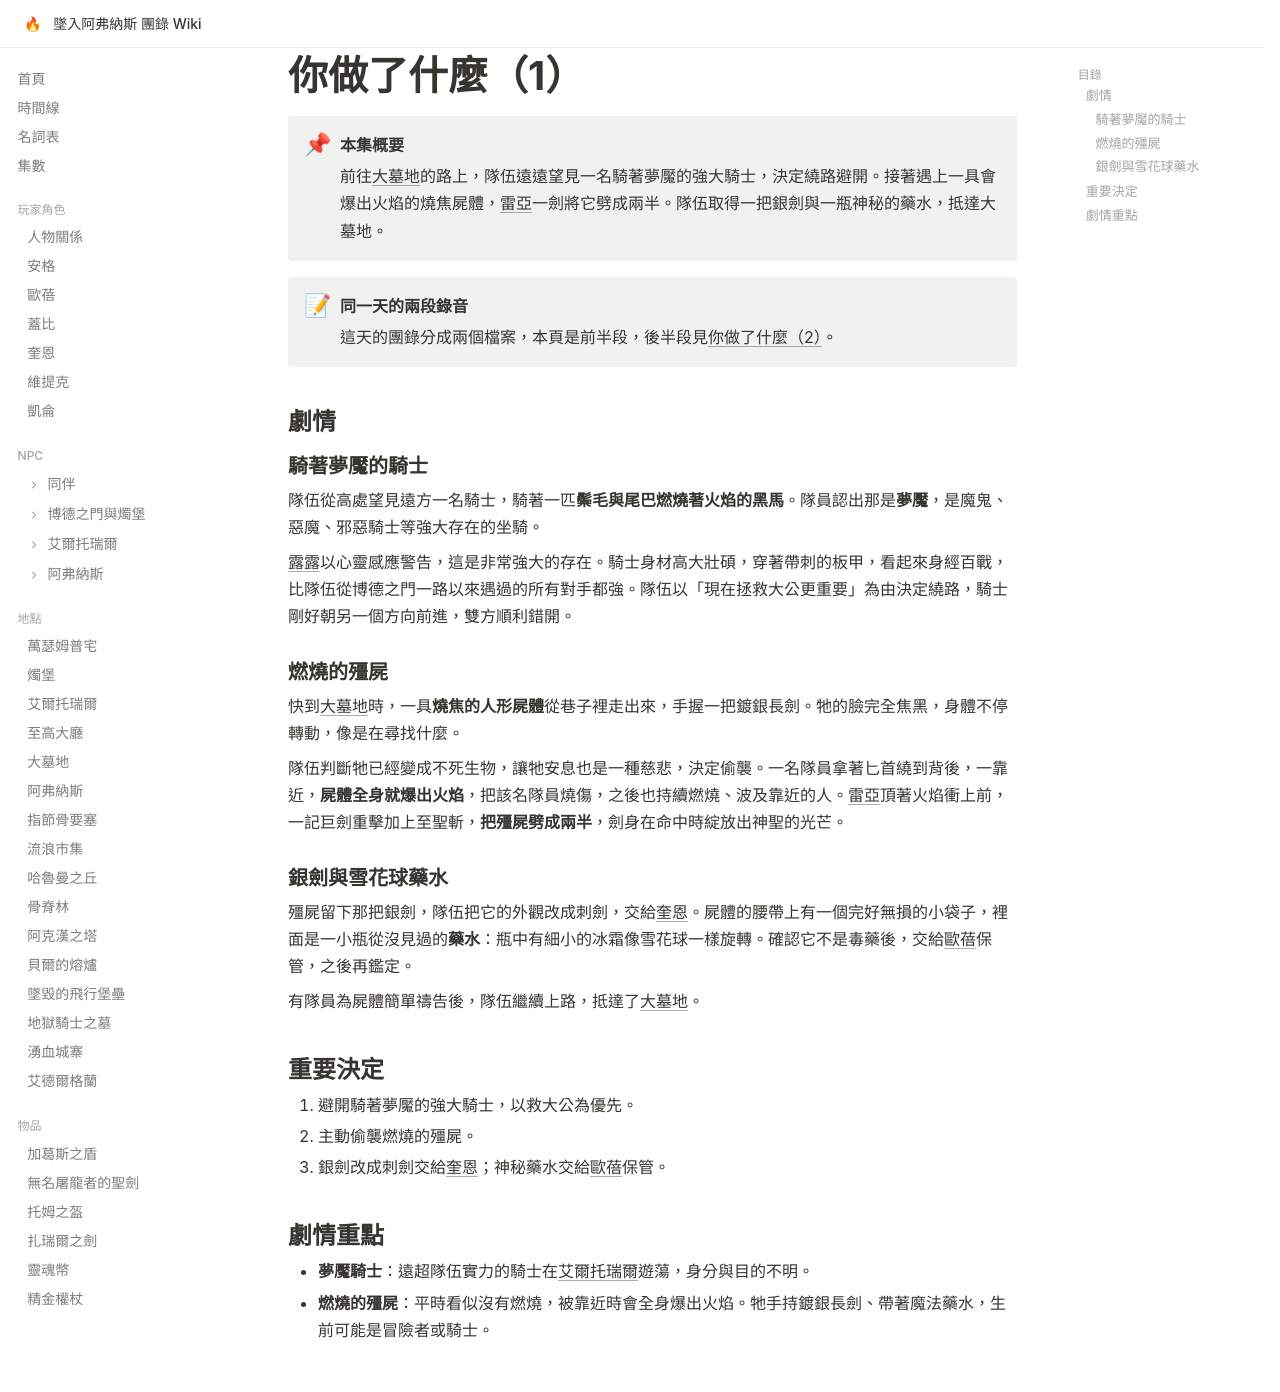

repository: EdithHSU/trpgwiki-dnd-avernus · page: episodes/2025-09-07-1/index.html · generator: mkdocs

---
title: 你做了什麼（1）
date: 2025-09-07
chapter: 2
---

# 你做了什麼（1）

!!! abstract "本集概要"
    前往[大墓地](../places/大墓地.md)的路上，隊伍遠遠望見一名騎著夢魘的強大騎士，決定繞路避開。接著遇上一具會爆出火焰的燒焦屍體，[雷亞](../npcs/雷亞.md)一劍將它劈成兩半。隊伍取得一把銀劍與一瓶神秘的藥水，抵達大墓地。

!!! note "同一天的兩段錄音"
    這天的團錄分成兩個檔案，本頁是前半段，後半段見[你做了什麼（2）](2025-09-07-2.md)。

## 劇情

### 騎著夢魘的騎士

隊伍從高處望見遠方一名騎士，騎著一匹**鬃毛與尾巴燃燒著火焰的黑馬**。隊員認出那是**夢魘**，是魔鬼、惡魔、邪惡騎士等強大存在的坐騎。

[露露](../npcs/露露.md)以心靈感應警告，這是非常強大的存在。騎士身材高大壯碩，穿著帶刺的板甲，看起來身經百戰，比隊伍從博德之門一路以來遇過的所有對手都強。隊伍以「現在拯救大公更重要」為由決定繞路，騎士剛好朝另一個方向前進，雙方順利錯開。

### 燃燒的殭屍

快到[大墓地](../places/大墓地.md)時，一具**燒焦的人形屍體**從巷子裡走出來，手握一把鍍銀長劍。牠的臉完全焦黑，身體不停轉動，像是在尋找什麼。

隊伍判斷牠已經變成不死生物，讓牠安息也是一種慈悲，決定偷襲。一名隊員拿著匕首繞到背後，一靠近，**屍體全身就爆出火焰**，把該名隊員燒傷，之後也持續燃燒、波及靠近的人。[雷亞](../npcs/雷亞.md)頂著火焰衝上前，一記巨劍重擊加上至聖斬，**把殭屍劈成兩半**，劍身在命中時綻放出神聖的光芒。

### 銀劍與雪花球藥水

殭屍留下那把銀劍，隊伍把它的外觀改成刺劍，交給[奎恩](../characters/奎恩.md)。屍體的腰帶上有一個完好無損的小袋子，裡面是一小瓶從沒見過的**藥水**：瓶中有細小的冰霜像雪花球一樣旋轉。確認它不是毒藥後，交給[歐蓓](../characters/歐蓓.md)保管，之後再鑑定。

有隊員為屍體簡單禱告後，隊伍繼續上路，抵達了[大墓地](../places/大墓地.md)。

## 重要決定

1. 避開騎著夢魘的強大騎士，以救大公為優先。
2. 主動偷襲燃燒的殭屍。
3. 銀劍改成刺劍交給[奎恩](../characters/奎恩.md)；神秘藥水交給[歐蓓](../characters/歐蓓.md)保管。

## 劇情重點

- **夢魘騎士**：遠超隊伍實力的騎士在[艾爾托瑞爾](../places/艾爾托瑞爾.md)遊蕩，身分與目的不明。
- **燃燒的殭屍**：平時看似沒有燃燒，被靠近時會全身爆出火焰。牠手持鍍銀長劍、帶著魔法藥水，生前可能是冒險者或騎士。
